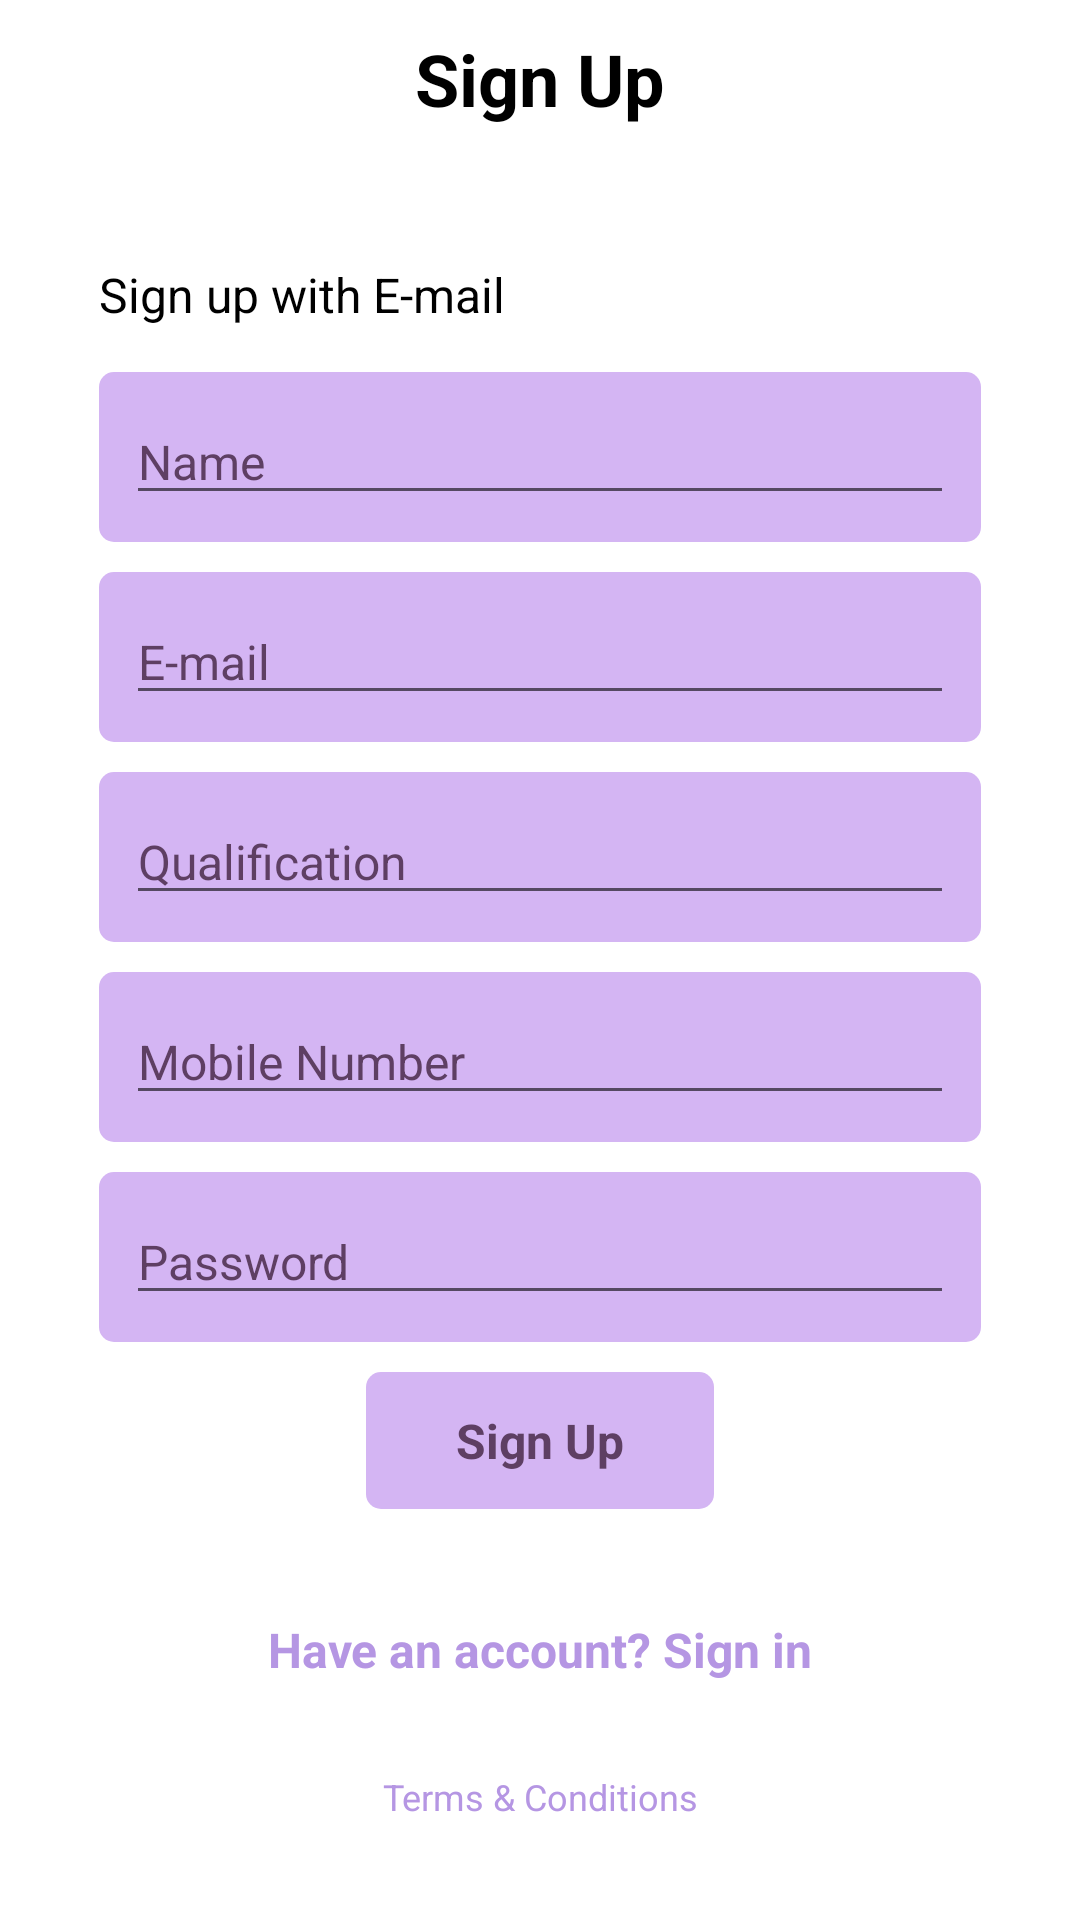

This screen was rendered from an Android layout file. Write that file and the resources it references.
<!-- AndroidManifest.xml: application theme Theme.Daipsi -->
<!-- res/layout/activity_create_account.xml -->
<?xml version="1.0" encoding="utf-8"?>
<RelativeLayout xmlns:android="http://schemas.android.com/apk/res/android"
    xmlns:app="http://schemas.android.com/apk/res-auto"
    xmlns:tools="http://schemas.android.com/tools"
    android:layout_width="match_parent"
    android:layout_height="match_parent"
    tools:context=".Activity.createAccountActivity"
    android:padding="10sp"
    android:background="@color/white">
    <LinearLayout
        android:id="@+id/toolBar"
        android:layout_width="match_parent"
        android:layout_height="wrap_content"
        android:orientation="horizontal"
        android:gravity="center">
        <TextView
            android:textColor="@color/black"
            android:textSize="24sp"
            android:text="Sign Up"
            android:textStyle="bold"
            android:layout_width="wrap_content"
            android:layout_height="wrap_content"/>
    </LinearLayout>
    <LinearLayout
        android:id="@+id/below_toolbar_layout"
        android:layout_marginTop="30sp"
        android:layout_below="@id/toolBar"
        android:layout_width="match_parent"
        android:layout_height="wrap_content"
        android:orientation="vertical"
        android:paddingStart="8sp"
        android:paddingEnd="8sp">
        <TextView
            android:layout_margin="15sp"
            android:textSize="16sp"
            android:textColor="@color/black"
            android:text="Sign up with E-mail"
            android:layout_width="match_parent"
            android:layout_height="wrap_content"/>
        <LinearLayout
            android:padding="4sp"
            android:layout_marginStart="15sp"
            android:layout_marginEnd="15sp"
            android:layout_width="match_parent"
            android:layout_height="wrap_content"
            android:background="@drawable/ctm_bg_white_round">
            <EditText
                android:id="@+id/signup_name"
                android:layout_width="fill_parent"
                android:layout_height="wrap_content"
                android:drawableLeft="@drawable/ic_mail"
                android:textSize="16sp"
                android:hint="Name"
                android:drawablePadding="10dp"
                android:textColor="@color/white"
                android:textColorHint="@color/profile_text"
                android:layout_margin="5sp" />
        </LinearLayout>
        <LinearLayout
            android:padding="4sp"
            android:layout_marginStart="15sp"
            android:layout_marginEnd="15sp"
            android:layout_marginTop="10sp"
            android:layout_width="match_parent"
            android:layout_height="wrap_content"
            android:background="@drawable/ctm_bg_white_round">
            <EditText android:id="@+id/signup_email"
                android:layout_width="fill_parent"
                android:layout_height="wrap_content"
                android:drawableLeft="@drawable/ic_mail"
                android:textSize="16sp"
                android:hint="E-mail"
                android:drawablePadding="10dp"
                android:textColor="@color/white"
                android:textColorHint="@color/profile_text"
                android:layout_margin="5sp"
                android:inputType="textWebEmailAddress"/>
        </LinearLayout>
        <LinearLayout
            android:padding="4sp"
            android:layout_marginStart="15sp"
            android:layout_marginEnd="15sp"
            android:layout_marginTop="10sp"
            android:layout_width="match_parent"
            android:layout_height="wrap_content"
            android:background="@drawable/ctm_bg_white_round">
            <EditText
                android:id="@+id/signup_qual"
                android:layout_width="fill_parent"
                android:layout_height="wrap_content"
                android:drawableLeft="@drawable/ic_mail"
                android:textSize="16sp"
                android:hint="Qualification"
                android:drawablePadding="10dp"
                android:textColor="@color/white"
                android:textColorHint="@color/profile_text"
                android:layout_margin="5sp" />
        </LinearLayout>
        <LinearLayout
            android:padding="4sp"
            android:layout_marginStart="15sp"
            android:layout_marginEnd="15sp"
            android:layout_marginTop="10sp"
            android:layout_width="match_parent"
            android:layout_height="wrap_content"
            android:background="@drawable/ctm_bg_white_round">
            <EditText
                android:id="@+id/signup_number"
                android:layout_width="fill_parent"
                android:layout_height="wrap_content"
                android:drawableLeft="@drawable/ic_mail"
                android:textSize="16sp"
                android:hint="Mobile Number"
                android:drawablePadding="10dp"
                android:textColor="@color/white"
                android:maxLength="10"
                android:textColorHint="@color/profile_text"
                android:layout_margin="5sp"
                android:inputType="number"/>
        </LinearLayout>
        <LinearLayout
            android:layout_marginStart="15sp"
            android:layout_marginEnd="15sp"
            android:layout_marginTop="10sp"
            android:padding="4sp"
            android:layout_width="match_parent"
            android:layout_height="wrap_content"
            android:background="@drawable/ctm_bg_white_round">
            <EditText android:id="@+id/signup_password"
                android:layout_width="fill_parent"
                android:layout_height="wrap_content"
                android:drawableLeft="@drawable/ic_mail"
                android:textSize="16sp"
                android:hint="Password"
                android:drawablePadding="10dp"
                android:textColor="@color/white"
                android:textColorHint="@color/profile_text"
                android:layout_margin="5sp"
                android:inputType="textPassword"/>
        </LinearLayout>
        <LinearLayout
            android:layout_marginStart="15sp"
            android:layout_marginEnd="15sp"
            android:layout_gravity="center"
            android:layout_marginTop="10sp"
            android:padding="12sp"
            android:paddingStart="30sp"
            android:paddingEnd="30sp"
            android:id="@+id/signup"
            android:layout_width="wrap_content"
            android:layout_height="wrap_content"
            android:gravity="end"
            android:background="@drawable/ctm_bg_white_round">
            <TextView
                android:textAllCaps="false"
                android:text="Sign Up"
                android:textSize="16sp"
                android:textStyle="bold"
                android:textColor="@color/profile_text"
                android:layout_width="wrap_content"
                android:layout_height="wrap_content"/>
        </LinearLayout>





































































    </LinearLayout>
    <LinearLayout
        android:layout_alignParentBottom="true"
        android:padding="8sp"
        android:gravity="center"
        android:layout_width="match_parent"
        android:layout_height="wrap_content"
        android:orientation="vertical">
        <TextView
            android:onClick="goto_login"
            android:layout_width="match_parent"
            android:layout_height="wrap_content"
            android:textSize="16sp"
            android:padding="10sp"
            android:gravity="center"
            android:textStyle="bold"
            android:text="Have an account? Sign in"
            android:textColor="@color/textBox"
            android:textColorHint="@color/textBox"
            android:layout_margin="5sp"/>
        <TextView
            android:layout_width="match_parent"
            android:layout_height="wrap_content"
            android:textSize="12sp"
            android:padding="10sp"
            android:gravity="center"
            android:text="@string/terms_conditions"
            android:textColor="@color/textBox"
            android:textColorHint="@color/textBox"
            android:layout_margin="5sp"/>
    </LinearLayout>
</RelativeLayout>
<!-- resources referenced by this layout -->
<resources>
  <color name="black">#FF000000</color>
  <color name="profile_text">#5E3F63</color>
  <color name="textBox">#B596E3</color>
  <color name="white">#FFFFFFFF</color>
  <!-- drawable ctm_bg_white_round (drawable) -->
  <?xml version="1.0" encoding="utf-8"?>
  <shape xmlns:android="http://schemas.android.com/apk/res/android">
      <solid android:color="@color/bg"/>
      <corners android:radius="5sp"/>
  </shape>
  <!-- drawable ic_google (drawable) -->
  <vector xmlns:android="http://schemas.android.com/apk/res/android"
      android:width="488dp"
      android:height="512dp"
      android:viewportWidth="488"
      android:viewportHeight="512"
      android:tint="?attr/colorControlNormal">
    <path
        android:pathData="M488,261.8C488,403.3 391.1,504 248,504 110.8,504 0,393.2 0,256S110.8,8 248,8c66.8,0 123,24.5 166.3,64.9l-67.5,64.9C258.5,52.6 94.3,116.6 94.3,256c0,86.5 69.1,156.6 153.7,156.6 98.2,0 135,-70.4 140.8,-106.9H248v-85.3h236.1c2.3,12.7 3.9,24.9 3.9,41.4z"
        android:fillColor="@android:color/white"/>
  </vector>
  <string name="terms_conditions">Terms &amp; Conditions</string>
  <style name="Theme.Daipsi" parent="Theme.MaterialComponents.DayNight.NoActionBar">
          
          <item name="colorPrimary">@color/purple_500</item>
          <item name="colorPrimaryVariant">@color/purple_700</item>
          <item name="colorOnPrimary">@color/white</item>
          
          <item name="colorSecondary">@color/teal_200</item>
          <item name="colorSecondaryVariant">@color/teal_700</item>
          <item name="colorOnSecondary">@color/black</item>
          
          <item name="android:statusBarColor" tools:targetApi="23">?attr/colorOnSecondary</item>
  
          
      </style>
  <color name="bg">#D4B5F3</color>
  <color name="purple_500">#FF6200EE</color>
  <color name="purple_700">#FF3700B3</color>
  <color name="teal_200">#FF03DAC5</color>
  <color name="teal_700">#FF018786</color>
</resources>
